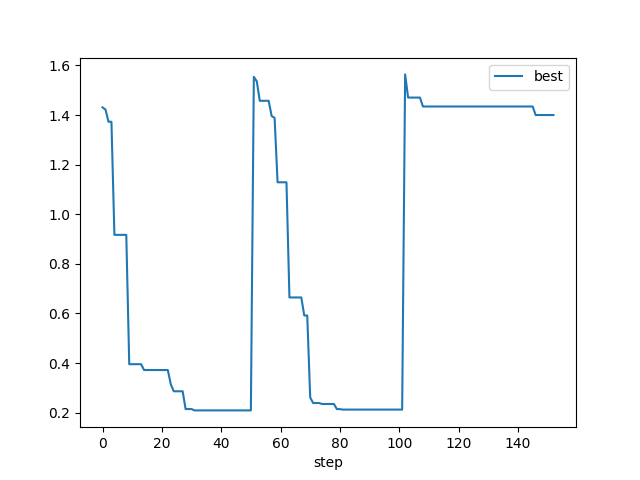

Data behind this chart, as committed beside it:
, step, proposed, current, best
0, 0, 1.431, 1.431, 1.431
1, 1, 1.422, 1.422, 1.422
2, 2, 1.373, 1.373, 1.373
3, 3, 1.496, 1.373, 1.373
4, 4, 0.9169, 0.9169, 0.9169
5, 5, 1.173, 0.9169, 0.9169
6, 6, 1.497, 0.9169, 0.9169
7, 7, 1.04, 0.9169, 0.9169
8, 8, 1.534, 0.9169, 0.9169
9, 9, 0.3956, 0.3956, 0.3956
10, 10, 0.4456, 0.3956, 0.3956
11, 11, 1.227, 0.3956, 0.3956
12, 12, 0.5776, 0.3956, 0.3956
13, 13, 0.4262, 0.3956, 0.3956
14, 14, 0.372, 0.372, 0.372
15, 15, 0.5324, 0.372, 0.372
16, 16, 0.4344, 0.372, 0.372
17, 17, 0.5128, 0.372, 0.372
18, 18, 0.3883, 0.372, 0.372
19, 19, 0.6794, 0.372, 0.372
20, 20, 0.9726, 0.372, 0.372
21, 21, 1.24, 0.372, 0.372
22, 22, 0.9901, 0.372, 0.372
23, 23, 0.3149, 0.3149, 0.3149
24, 24, 0.2863, 0.2863, 0.2863
25, 25, 0.3166, 0.2863, 0.2863
26, 26, 0.4022, 0.2863, 0.2863
27, 27, 0.3535, 0.2863, 0.2863
28, 28, 0.2147, 0.2147, 0.2147
29, 29, 0.2412, 0.2147, 0.2147
30, 30, 0.24, 0.2147, 0.2147
31, 31, 0.2092, 0.2092, 0.2092
32, 32, 0.3138, 0.2092, 0.2092
33, 33, 0.2508, 0.2092, 0.2092
34, 34, 0.2797, 0.2092, 0.2092
35, 35, 0.3019, 0.2092, 0.2092
36, 36, 0.2379, 0.2092, 0.2092
37, 37, 0.3088, 0.2092, 0.2092
38, 38, 0.2204, 0.2092, 0.2092
39, 39, 0.3851, 0.2092, 0.2092
40, 40, 0.4663, 0.2092, 0.2092
41, 41, 0.32, 0.2092, 0.2092
42, 42, 0.2628, 0.2092, 0.2092
43, 43, 0.2349, 0.2092, 0.2092
44, 44, 0.268, 0.2092, 0.2092
45, 45, 0.3095, 0.2092, 0.2092
46, 46, 0.5916, 0.2092, 0.2092
47, 47, 0.2182, 0.2092, 0.2092
48, 48, 0.2169, 0.2092, 0.2092
49, 49, 0.422, 0.2092, 0.2092
50, 50, 0.2825, 0.2092, 0.2092
0, 51, 1.554, 1.554, 1.554
1, 52, 1.536, 1.536, 1.536
2, 53, 1.457, 1.457, 1.457
3, 54, 1.527, 1.457, 1.457
4, 55, 1.568, 1.457, 1.457
5, 56, 1.609, 1.457, 1.457
6, 57, 1.396, 1.396, 1.396
7, 58, 1.389, 1.389, 1.389
8, 59, 1.129, 1.129, 1.129
... 93 more rows
